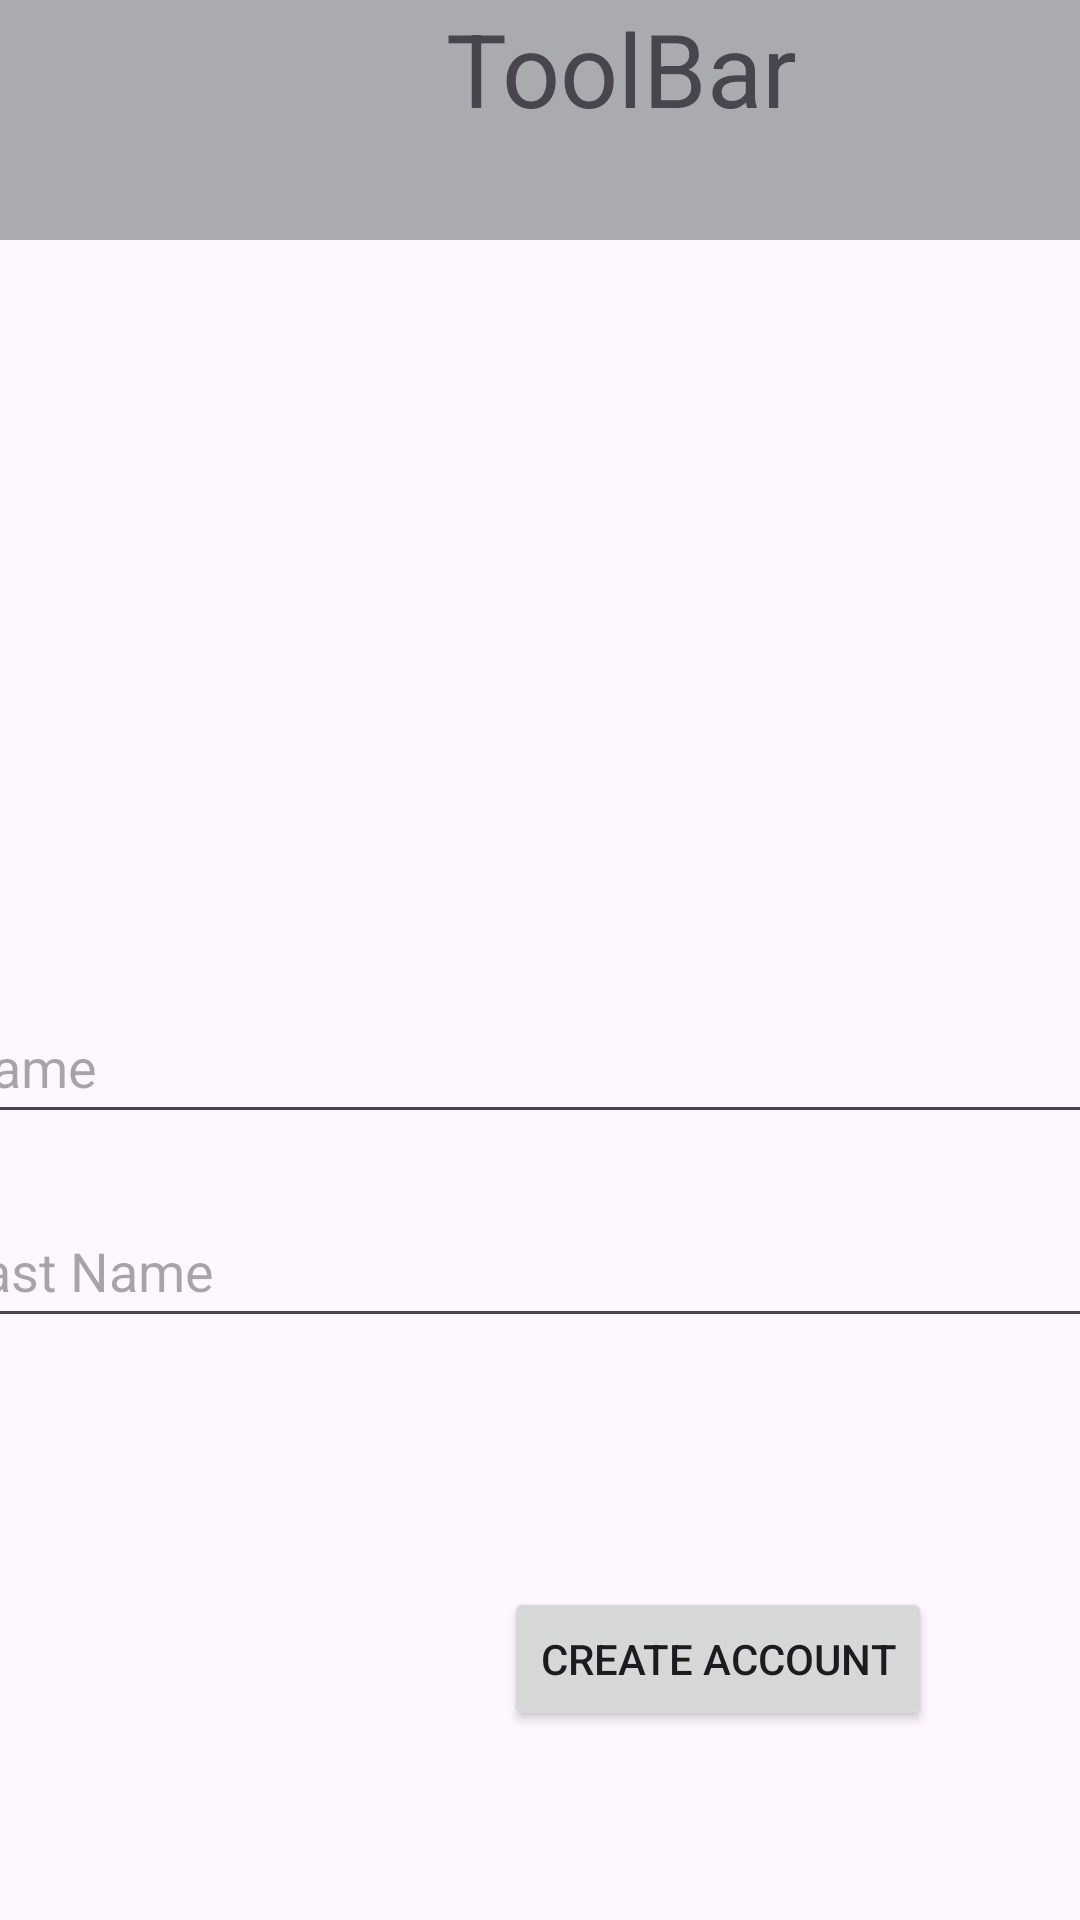

Layout XML and referenced resources for this Android screen:
<!-- AndroidManifest.xml: application theme Theme.DatosUsuarios -->
<!-- res/layout/activity_main.xml -->
<?xml version="1.0" encoding="utf-8"?>
<androidx.constraintlayout.widget.ConstraintLayout xmlns:android="http://schemas.android.com/apk/res/android"
    xmlns:app="http://schemas.android.com/apk/res-auto"
    xmlns:tools="http://schemas.android.com/tools"
    android:id="@+id/main"
    android:layout_width="match_parent"
    android:layout_height="match_parent"
    tools:context=".MainActivity">

    <androidx.appcompat.widget.Toolbar
        android:id="@+id/toolbar"
        android:layout_width="418dp"
        android:layout_height="80dp"
        android:layout_marginBottom="249dp"
        android:background="@color/material_dynamic_neutral70"
        android:title="Mi primera AppBar"
        app:layout_constraintBottom_toTopOf="@+id/linearLayout"
        app:layout_constraintEnd_toEndOf="parent"
        app:layout_constraintStart_toStartOf="parent"
        app:layout_constraintTop_toTopOf="parent"
        app:subtitleTextColor="#86FF3B"
        app:theme="@style/ThemeOverlay.AppCompat.ActionBar"
        app:titleTextColor="@color/black" />


    <TextView
        android:id="@+id/textView"
        android:layout_width="414dp"
        android:layout_height="119dp"
        android:text="ToolBar"
        android:textAlignment="center"
        android:textSize="34sp"
        app:layout_constraintStart_toStartOf="parent"
        app:layout_constraintTop_toTopOf="parent" />

    <ImageView
        android:id="@+id/imageView"
        android:layout_width="wrap_content"
        android:layout_height="wrap_content"
        android:layout_marginStart="133dp"
        android:layout_marginTop="120dp"
        android:layout_marginEnd="151dp"
        android:layout_marginBottom="64dp"
        android:contentDescription="@string/foto"
        app:layout_constraintBottom_toTopOf="@+id/linearLayout"
        app:layout_constraintEnd_toEndOf="parent"
        app:layout_constraintHorizontal_bias="0.0"
        app:layout_constraintStart_toStartOf="parent"
        app:layout_constraintTop_toTopOf="parent"
        tools:ignore="ImageContrastCheck"
        tools:srcCompat="@tools:sample/avatars" />

    <Button
        android:id="@+id/button"
        android:layout_width="wrap_content"
        android:layout_height="wrap_content"
        android:layout_marginStart="240dp"
        android:layout_marginTop="44dp"
        android:layout_marginEnd="81dp"
        android:text="@string/create_account"
        app:layout_constraintEnd_toEndOf="parent"
        app:layout_constraintHorizontal_bias="0.696"
        app:layout_constraintStart_toStartOf="parent"
        app:layout_constraintTop_toBottomOf="@+id/linearLayout" />

    <LinearLayout
        android:id="@+id/linearLayout"
        android:layout_width="400dp"
        android:layout_height="0dp"
        android:layout_marginStart="1dp"
        android:layout_marginTop="1dp"
        android:layout_marginEnd="1dp"
        android:layout_marginBottom="155dp"
        android:orientation="vertical"
        app:layout_constraintBottom_toBottomOf="parent"
        app:layout_constraintEnd_toEndOf="parent"
        app:layout_constraintStart_toStartOf="parent"
        app:layout_constraintTop_toBottomOf="@+id/toolbar">

        <EditText
            android:id="@+id/editTextName"
            android:layout_width="match_parent"
            android:layout_height="wrap_content"
            android:layout_marginBottom="20dp"
            android:autofillHints=""
            android:ems="10"
            android:hint="@string/name"
            android:inputType="text"
            android:minHeight="48dp" />

        <EditText
            android:id="@+id/editTextLast"
            android:layout_width="match_parent"
            android:layout_height="wrap_content"
            android:layout_marginBottom="20dp"
            android:autofillHints=""
            android:ems="10"
            android:hint="@string/last_name"
            android:inputType="text"
            android:minHeight="48dp" />

        <EditText
            android:id="@+id/editTextTextEmailAddress"
            android:layout_width="match_parent"
            android:layout_height="wrap_content"
            android:layout_marginBottom="20dp"
            android:autofillHints=""
            android:ems="10"
            android:hint="@string/email"
            android:inputType="textEmailAddress"
            android:minHeight="48dp" />

        <EditText
            android:id="@+id/editTextTextPassword3"
            android:layout_width="match_parent"
            android:layout_height="wrap_content"
            android:autofillHints=""
            android:ems="10"
            android:hint="@string/password"
            android:inputType="textPassword"
            android:minHeight="48dp"
            tools:ignore="TouchTargetSizeCheck" />
    </LinearLayout>

</androidx.constraintlayout.widget.ConstraintLayout>
<!-- resources referenced by this layout -->
<resources>
  <string name="create_account">CREATE ACCOUNT</string>
  <string name="email">Email</string>
  <string name="foto">foto</string>
  <string name="last_name">Last Name</string>
  <string name="name">Name</string>
  <string name="password">Password</string>
  <style name="Theme.DatosUsuarios" parent="Base.Theme.DatosUsuarios" />
  <style name="Base.Theme.DatosUsuarios" parent="Theme.Material3.DayNight.NoActionBar">
          
          
      </style>
  <!-- not gathered from this repository: default colours our renderer supplied (Android Studio template values) -->
  <color name="black">#FF000000</color>
</resources>
